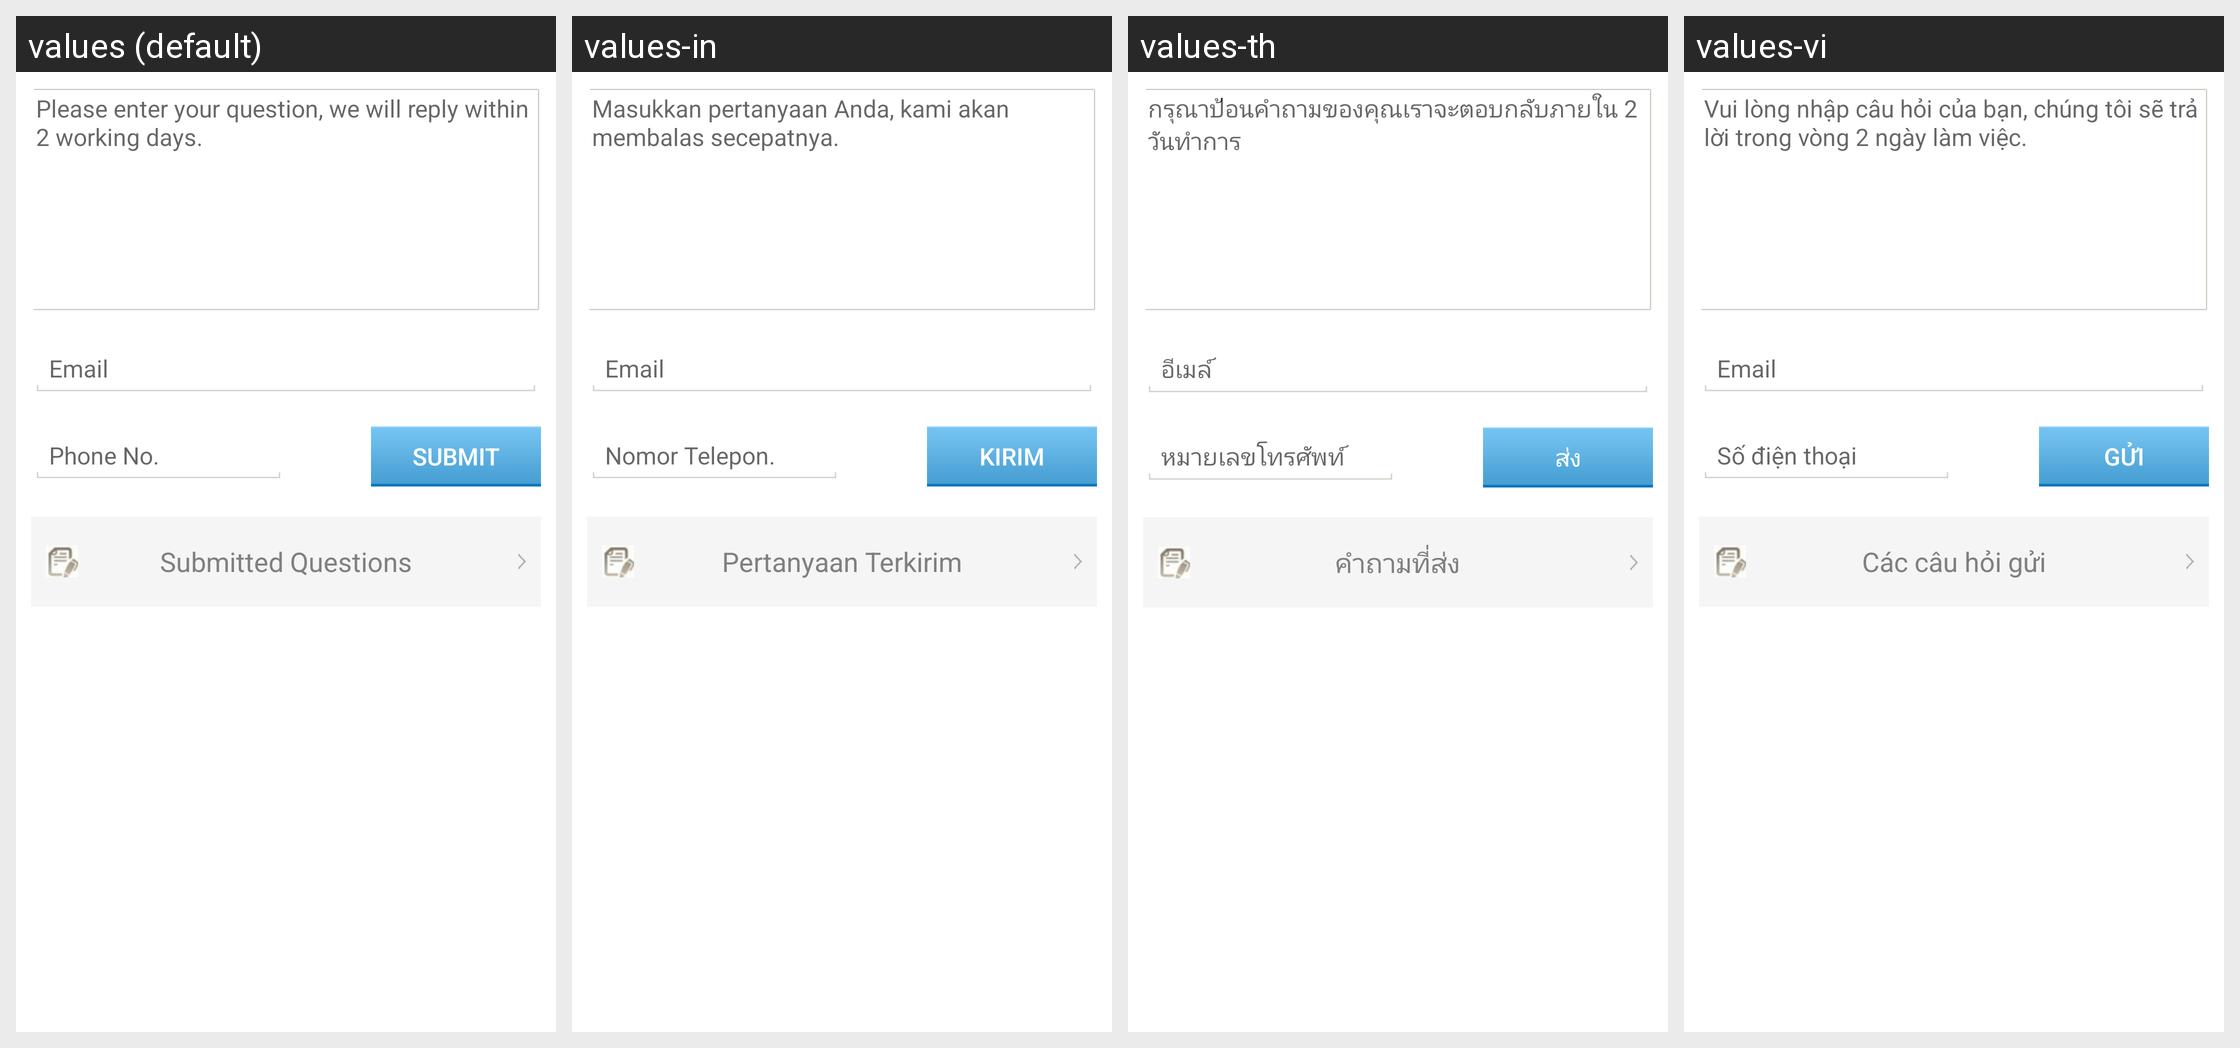

This grid shows one Android layout under several languages. Give, for every string resource on the screen, its name, the default text and each shown locale's text.
Android screen res/layout/com_cypay_paysdk_layout_customer_service.xml rendered under 4 locales, left to right: values (default), values-in, values-th, values-vi. Device: Nexus 5 (rendered at 1080×1920; each locale shown at half size, 540×960, under a caption strip naming it); theme Theme.MaterialComponents.DayNight.NoActionBar.
Other locales in the repository, not shown: values-hi, values-pt, values-ru, values-tr.
Strings drawn on this screen, with the default value and each locale's value (text and hints the layout hard-codes, and strings that could not be matched under every locale, appear in the picture but are not listed):

com_cypay_paysdk_string_customservicefragment_question_hint
  values: Please enter your question, we will reply within 2 working days.
  values-in: Masukkan pertanyaan Anda, kami akan membalas secepatnya.
  values-th: กรุณาป้อนคำถามของคุณเราจะตอบกลับภายใน 2 วันทำการ
  values-vi: Vui lòng nhập câu hỏi của bạn, chúng tôi sẽ trả lời trong vòng 2 ngày làm việc.

com_cypay_paysdk_string_manageaccountfragment_email_hint
  values: Email
  values-in: Email
  values-th: อีเมล์
  values-vi: Email

com_cypay_paysdk_string_customservicefragment_phoneno_hint
  values: Phone No.
  values-in: Nomor Telepon.
  values-th: หมายเลขโทรศัพท์
  values-vi: Số điện thoại

com_cypay_paysdk_string_customservicefragment_submit_btn
  values: Submit
  values-in: Kirim
  values-th: ส่ง
  values-vi: Gửi

com_cypay_paysdk_string_customservicefragment_submit_questions
  values: Submitted Questions
  values-in: Pertanyaan Terkirim
  values-th: คำถามที่ส่ง
  values-vi: Các câu hỏi gửi
